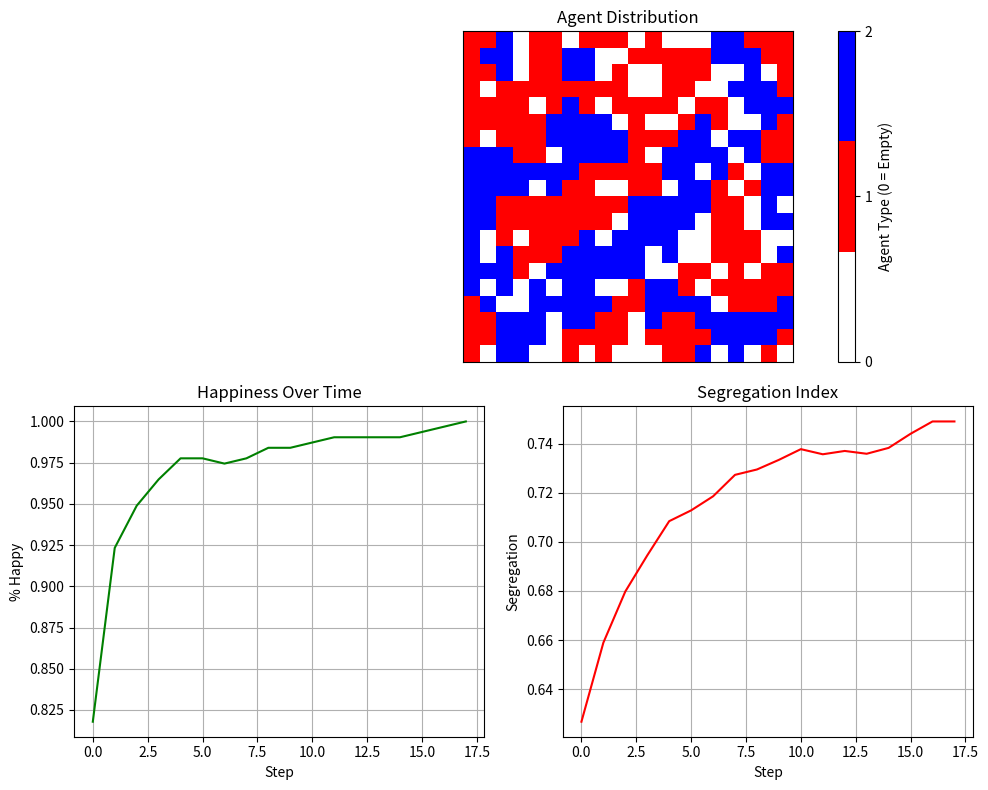

Generate this figure with matplotlib:
"""
Schelling Segregation Model - Simple implementation
Using the core Mesa framework
"""

import matplotlib.pyplot as plt
import numpy as np
import random

# Since we're having issues with the Mesa installation, let's create a simple version
# that doesn't rely on all Mesa components


class SchellingModel:
    """
    A simple implementation of the Schelling segregation model.
    """
    
    def __init__(self, width=20, height=20, density=0.8, homophily=0.3, num_agent_types=2):
        self.width = width
        self.height = height
        self.density = density
        self.homophily = homophily
        self.num_agent_types = num_agent_types
        
        # Create the grid with None for empty cells
        self.grid = [[None for _ in range(height)] for _ in range(width)]
        
        # Track unhappy agents
        self.unhappy_agents = []
        self.steps = 0
        self.total_moves = 0
        
        # Create agents
        self.populate_grid()
        
        # Store metrics
        self.segregation_data = []
        self.happiness_data = []
    
    def populate_grid(self):
        """
        Populate the grid with agents
        """
        agent_id = 0
        
        for x in range(self.width):
            for y in range(self.height):
                if random.random() < self.density:
                    # Create agent (just a dictionary for simplicity)
                    agent_type = random.randint(0, self.num_agent_types - 1)
                    agent = {
                        'id': agent_id,
                        'type': agent_type,
                        'x': x,
                        'y': y,
                        'is_happy': True,
                        'moves': 0
                    }
                    agent_id += 1
                    
                    # Place agent in grid
                    self.grid[x][y] = agent
    
    def get_neighbors(self, x, y):
        """
        Get the neighbors of a cell
        """
        neighbors = []
        
        # Check the 8 surrounding cells
        for dx in [-1, 0, 1]:
            for dy in [-1, 0, 1]:
                if dx == 0 and dy == 0:
                    continue  # Skip the center cell
                
                nx = (x + dx) % self.width  # Wrap around the grid
                ny = (y + dy) % self.height
                
                if self.grid[nx][ny] is not None:
                    neighbors.append(self.grid[nx][ny])
        
        return neighbors
    
    def step(self):
        """
        Run one step of the model
        """
        self.unhappy_agents = []
        
        # Check happiness of all agents
        for x in range(self.width):
            for y in range(self.height):
                agent = self.grid[x][y]
                if agent is not None:
                    self.check_happiness(agent, x, y)
        
        # Move unhappy agents
        self.move_unhappy_agents()
        
        # Collect metrics
        self.collect_data()
        
        self.steps += 1
    
    def check_happiness(self, agent, x, y):
        """
        Check if an agent is happy with its current location
        """
        neighbors = self.get_neighbors(x, y)
        
        if not neighbors:
            return  # No neighbors, agent is automatically happy
        
        # Count similar neighbors
        similar = sum(1 for n in neighbors if n['type'] == agent['type'])
        total = len(neighbors)
        
        # Calculate happiness
        happiness_score = similar / total if total > 0 else 0
        
        # Check if agent wants to move
        if happiness_score < self.homophily:
            agent['is_happy'] = False
            self.unhappy_agents.append((agent, x, y))
        else:
            agent['is_happy'] = True
    
    def move_unhappy_agents(self):
        """
        Move unhappy agents to random empty cells
        """
        # Find empty cells
        empty_cells = []
        for x in range(self.width):
            for y in range(self.height):
                if self.grid[x][y] is None:
                    empty_cells.append((x, y))
        
        # Shuffle empty cells
        random.shuffle(empty_cells)
        
        # Move unhappy agents
        for agent, x, y in self.unhappy_agents:
            if empty_cells:
                # Get a new position
                new_x, new_y = empty_cells.pop()
                
                # Update agent position
                self.grid[x][y] = None
                self.grid[new_x][new_y] = agent
                agent['x'] = new_x
                agent['y'] = new_y
                agent['moves'] += 1
                self.total_moves += 1
                
                # Add the old position to empty cells
                empty_cells.append((x, y))
    
    def collect_data(self):
        """
        Collect data for analysis
        """
        # Calculate happiness percentage
        total_agents = sum(1 for x in range(self.width) for y in range(self.height) if self.grid[x][y] is not None)
        happy_agents = total_agents - len(self.unhappy_agents)
        happiness = happy_agents / total_agents if total_agents > 0 else 0
        self.happiness_data.append(happiness)
        
        # Calculate segregation index
        segregation_sum = 0
        agent_count = 0
        
        for x in range(self.width):
            for y in range(self.height):
                agent = self.grid[x][y]
                if agent is not None:
                    neighbors = self.get_neighbors(x, y)
                    if neighbors:
                        same_type = sum(1 for n in neighbors if n['type'] == agent['type'])
                        segregation_sum += same_type / len(neighbors)
                        agent_count += 1
        
        segregation = segregation_sum / agent_count if agent_count > 0 else 0
        self.segregation_data.append(segregation)
    
    def run(self, steps=100):
        """
        Run the model for a specified number of steps
        """
        for _ in range(steps):
            self.step()
            
            # Optional: print progress
            if _ % 5 == 0:
                happy_pct = 100 * self.happiness_data[-1]
                print(f"Step {_}: {happy_pct:.1f}% agents happy, {self.total_moves} total moves")
            
            # Stop if all agents are happy
            if not self.unhappy_agents:
                print(f"All agents happy after {_+1} steps!")
                break
    
    def plot_results(self):
        """
        Plot the results of the simulation
        """
        plt.figure(figsize=(10, 8))
        
        # Plot grid
        plt.subplot(2, 1, 1)
        self.plot_grid()
        plt.title('Agent Distribution')
        
        # Plot metrics
        plt.subplot(2, 2, 3)
        plt.plot(self.happiness_data, 'g-')
        plt.xlabel('Step')
        plt.ylabel('% Happy')
        plt.title('Happiness Over Time')
        plt.grid(True)
        
        plt.subplot(2, 2, 4)
        plt.plot(self.segregation_data, 'r-')
        plt.xlabel('Step')
        plt.ylabel('Segregation')
        plt.title('Segregation Index')
        plt.grid(True)
        
        plt.tight_layout()
        plt.savefig('schelling_results_simple.png')
        print("Results saved to 'schelling_results_simple.png'")
        plt.show()
    
    def plot_grid(self):
        """
        Plot the current state of the grid
        """
        # Create a matrix of agent types
        grid_values = np.zeros((self.width, self.height))
        
        for x in range(self.width):
            for y in range(self.height):
                if self.grid[x][y] is not None:
                    grid_values[x, y] = self.grid[x][y]['type'] + 1  # +1 so empty cells are 0
        
        # Plot the grid
        colors = ['white', 'red', 'blue', 'green', 'yellow', 'purple']
        plt.imshow(grid_values, cmap=plt.cm.colors.ListedColormap(colors[:self.num_agent_types+1]))
        plt.colorbar(ticks=range(self.num_agent_types+1), 
                    label='Agent Type (0 = Empty)')
        plt.xticks([])
        plt.yticks([])


if __name__ == "__main__":
    import argparse
    
    parser = argparse.ArgumentParser(description='Run Schelling Segregation Model')
    parser.add_argument('--width', type=int, default=20, help='Width of grid')
    parser.add_argument('--height', type=int, default=20, help='Height of grid')
    parser.add_argument('--density', type=float, default=0.8, help='Population density')
    parser.add_argument('--homophily', type=float, default=0.3, 
                        help='Minimum ratio of similar neighbors for happiness')
    parser.add_argument('--steps', type=int, default=50, help='Number of steps to run')
    parser.add_argument('--types', type=int, default=2, help='Number of agent types')
    
    args = parser.parse_args()
    
    # Create and run model
    model = SchellingModel(
        width=args.width,
        height=args.height,
        density=args.density,
        homophily=args.homophily,
        num_agent_types=args.types
    )
    
    print("Running model...")
    model.run(args.steps)
    
    # Print summary statistics
    final_segregation = model.segregation_data[-1]
    final_happiness = model.happiness_data[-1]
    
    print("\n--- SUMMARY STATISTICS ---")
    print(f"Final Segregation Index: {final_segregation:.4f}")
    print(f"Final Happiness: {final_happiness:.2%}")
    print(f"Total Moves: {model.total_moves}")
    print(f"Steps: {model.steps}")
    
    # Plot results
    model.plot_results()
